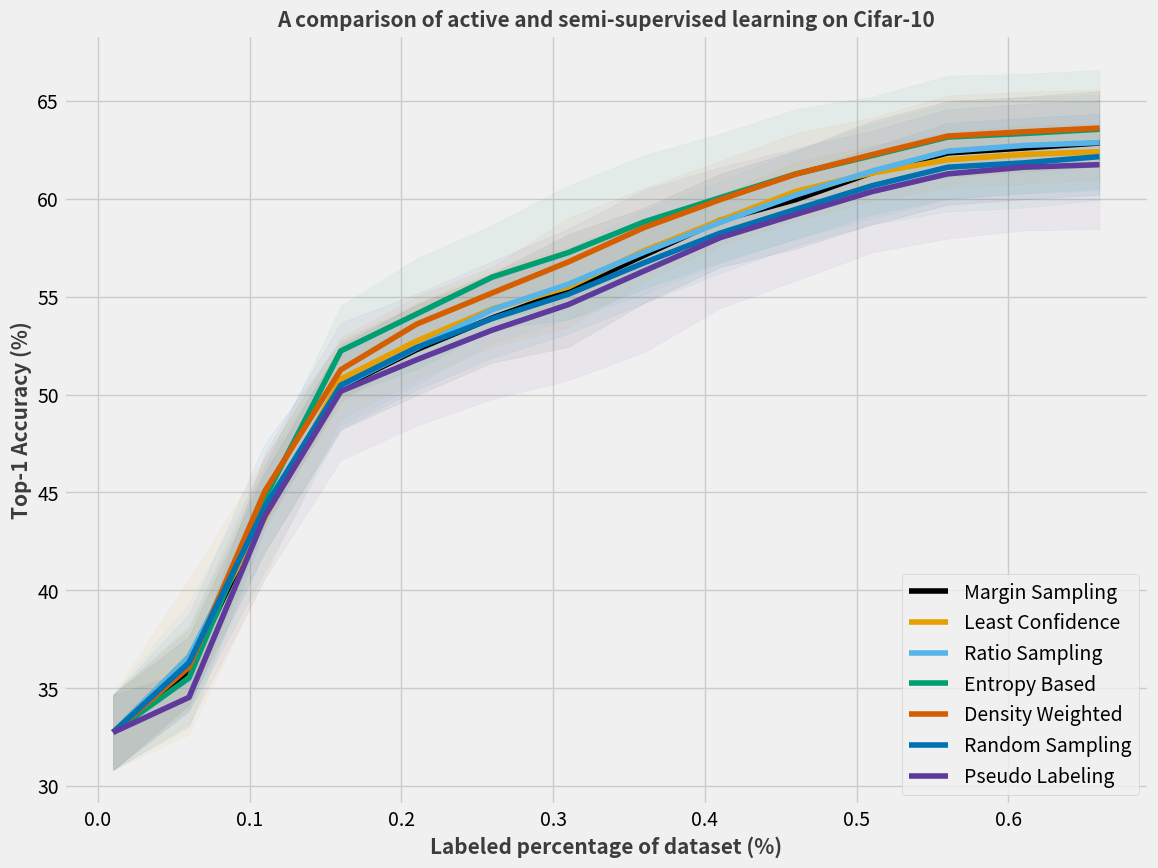

Reproduce this figure in Python.
import matplotlib.pyplot as plt
import matplotlib.style as style


def plot_acc_dataprop(prop, acc, methods):
    """
    plot the accuracy vs data proportion being used, graph
    credits to: Alex Olteanu (https://www.dataquest.io/blog/making-538-plots/) for the plot style
    :return: None
    """
    plt.figure(figsize=(14, 10))
    style.use('fivethirtyeight')

    colors = [[0, 0, 0, 1], [230 / 255, 159 / 255, 0, 1], [86 / 255, 180 / 255, 233 / 255, 1],
              [0, 158 / 255, 115 / 255, 1], [213 / 255, 94 / 255, 0, 1], [0, 114 / 255, 178 / 255, 1],
              [93 / 255, 58 / 255, 155 / 255, 1], [153 / 255, 79 / 255, 0, 1], [211 / 255, 95 / 255, 183 / 255, 1]]

    for i, j in enumerate(range(1, len(acc), 3)):
        # plt.plot(prop[i], acc[j-1], linestyle='dashed', color=colors[i % len(colors)], linewidth=2, alpha=0.7)
        plt.plot(prop[i], acc[j], color=colors[i % len(colors)], label=methods[i], linewidth=4)
        # plt.plot(prop[i], acc[j+1], linestyle='dashed', color=colors[i % len(colors)], linewidth=2, alpha=0.7)
        plt.fill_between(prop[i], acc[j-1], acc[j+1], color=colors[i % len(colors)], alpha=0.05)

    plt.title("A comparison of active and semi-supervised learning on Cifar-10",
              fontsize=15, weight='bold', alpha=.75)
    plt.xlabel("Labeled percentage of dataset (%)", fontsize=15, weight='bold', alpha=.75)
    plt.ylabel("Top-1 Accuracy (%)", fontsize=15, weight='bold', alpha=.75)
    plt.legend(loc='lower right')
    plt.show()


if __name__ == "__main__":
    plot_acc_dataprop(prop=[
        [0.01, 0.06, 0.11, 0.16, 0.21, 0.26, 0.31, 0.36, 0.41, 0.46, 0.51, 0.56, 0.61, 0.66],
        [0.01, 0.06, 0.11, 0.16, 0.21, 0.26, 0.31, 0.36, 0.41, 0.46, 0.51, 0.56, 0.61, 0.66],
        [0.01, 0.06, 0.11, 0.16, 0.21, 0.26, 0.31, 0.36, 0.41, 0.46, 0.51, 0.56, 0.61, 0.66],
        [0.01, 0.06, 0.11, 0.16, 0.21, 0.26, 0.31, 0.36, 0.41, 0.46, 0.51, 0.56, 0.61, 0.66],
        [0.01, 0.06, 0.11, 0.16, 0.21, 0.26, 0.31, 0.36, 0.41, 0.46, 0.51, 0.56, 0.61, 0.66],
        [0.01, 0.06, 0.11, 0.16, 0.21, 0.26, 0.31, 0.36, 0.41, 0.46, 0.51, 0.56, 0.61, 0.66],
        [0.01, 0.06, 0.11, 0.16, 0.21, 0.26, 0.31, 0.36, 0.41, 0.46, 0.51, 0.56, 0.61, 0.66]
    ], acc=[
        [30.82, 34.15, 42.01, 48.20, 49.97, 51.64, 52.44, 54.69, 56.51, 57.46, 58.7, 59.7, 59.98, 60.21],
        [32.74, 35.90, 44.03, 50.37, 52.3, 53.92, 55.32, 57.12, 58.9, 59.97, 61.34, 62.35, 62.6, 62.86],
        [34.66, 37.65, 46.05, 52.53, 54.62, 56.2, 58.2, 59.55, 61.28, 62.48, 63.98, 65.0, 65.22, 65.51],

        [30.82, 32.64, 40.66, 48.81, 50.78, 52.43, 53.44, 55.81, 57.6, 58.89, 59.9, 60.6, 60.77, 60.98],
        [32.74, 36.61, 43.72, 50.79, 52.74, 54.38, 55.5, 57.36, 58.9, 60.39, 61.32, 62.0, 62.27, 62.41],
        [34.66, 40.58, 46.78, 52.77, 54.7, 56.33, 57.56, 58.91, 60.20, 61.89, 62.74, 63.4, 63.77, 63.84],

        [30.82, 33.83, 41.9, 48.44, 50.51, 52.66, 53.84, 55.13, 56.72, 57.96, 58.99, 60.0, 60.28, 60.43],
        [32.74, 36.6, 44.19, 50.43, 52.38, 54.35, 55.64, 57.28, 58.8, 60.2, 61.42, 62.44, 62.73, 62.88],
        [34.66, 39.37, 46.48, 52.42, 54.25, 56.04, 57.44, 59.43, 60.88, 62.44, 63.85, 64.88, 65.18, 65.33],

        [30.82, 33.02, 43.12, 49.92, 51.29, 53.35, 53.84, 55.43, 56.79, 57.97, 59.2, 60.02, 60.29, 60.53],
        [32.74, 35.52, 44.72, 52.23, 54.12, 56.01, 57.26, 58.83, 60.06, 61.28, 62.21, 63.16, 63.34, 63.56],
        [34.66, 38.02, 46.32, 54.54, 56.95, 58.67, 60.68, 62.23, 63.33, 64.59, 65.22, 66.3, 66.39, 66.59],

        [30.82, 33.96, 43.37, 49.62, 52.2, 53.87, 54.53, 56.53, 57.98, 59.18, 60.37, 61.13, 61.39, 61.65],
        [32.74, 36.07, 45.07, 51.27, 53.6, 55.2, 56.78, 58.54, 59.96, 61.27, 62.26, 63.21, 63.43, 63.62],
        [34.66, 38.18, 46.77, 52.92, 55.0, 56.53, 59.03, 60.55, 61.94, 63.36, 64.15, 65.29, 65.47, 65.59],

        [30.82, 33.82, 40.98, 48.25, 50.25, 51.88, 53.12, 54.68, 56.22, 57.61, 58.7, 59.36, 59.55, 59.96],
        [32.74, 36.3, 44.25, 50.48, 52.41, 53.89, 55.13, 56.74, 58.25, 59.47, 60.67, 61.62, 61.84, 62.16],
        [34.66, 38.78, 47.52, 52.71, 54.57, 55.9, 57.14, 58.80, 60.28, 61.33, 62.64, 63.88, 64.13, 64.36],

        [30.82, 33.16, 40.6, 46.66, 48.41, 49.78, 50.73, 52.17, 54.42, 55.83, 57.26, 57.98, 58.39, 58.46],
        [32.74, 34.53, 43.8, 50.17, 51.78, 53.3, 54.6, 56.32, 58.02, 59.21, 60.37, 61.28, 61.62, 61.75],
        [34.66, 35.9, 47.0, 53.68, 55.15, 56.82, 58.47, 60.47, 61.62, 62.59, 63.48, 64.58, 64.85, 65.04],
    ], methods=[
        'Margin Sampling',
        'Least Confidence',
        'Ratio Sampling',
        'Entropy Based',
        'Density Weighted',
        'Random Sampling',
        # 'Auto Encoder',
        'Pseudo Labeling'
    ])


'''
Adam Optimizer results:
prop=[
        [0.01, 0.06, 0.11, 0.16, 0.21, 0.26, 0.31, 0.36, 0.41, 0.46, 0.51, 0.56, 0.61, 0.66],
        [0.01, 0.06, 0.11, 0.16, 0.21, 0.26, 0.31, 0.36, 0.41, 0.46, 0.51, 0.56, 0.61, 0.66],
        [0.01, 0.06, 0.11, 0.16, 0.21, 0.26, 0.31, 0.36, 0.41, 0.46, 0.51, 0.56, 0.61, 0.66],
        [0.01, 0.06, 0.11, 0.16, 0.21, 0.26, 0.31, 0.36, 0.41, 0.46, 0.51, 0.56, 0.61, 0.66],
        [0.01, 0.06, 0.11, 0.16, 0.21, 0.26, 0.31, 0.36, 0.41, 0.46, 0.51, 0.56, 0.61, 0.66],
        [0.01, 0.06, 0.11, 0.16, 0.21, 0.26, 0.31, 0.36, 0.41, 0.46, 0.51, 0.56, 0.61, 0.66],
        [0.01, 0.06, 0.11, 0.16, 0.21, 0.26, 0.31, 0.36, 0.41, 0.46, 0.51, 0.56, 0.61, 0.66],
        [0.01, 0.06, 0.11, 0.16, 0.21, 0.26, 0.31, 0.36, 0.41, 0.46, 0.51, 0.56, 0.61, 0.66]
    ], acc=[
        [30.49, 40.45, 47.68, 51.8, 55.25, 57.44, 59.31, 61.45, 63.31, 64.42, 65.54, 66.61, 67.46, 67.74],
        [31.47, 41.22, 48.33, 52.7, 56.22, 58.51, 60.47, 62.53, 64.2, 65.52, 66.48, 67.37, 68.2, 68.6],
        [32.45, 41.99, 48.98, 53.6, 57.19, 59.58, 61.63, 63.61, 65.09, 66.62, 67.42, 68.13, 68.94, 69.46],

        [30.49, 41.01, 47.92, 52.0, 55.58, 58.2, 59.87, 61.6, 63.39, 64.96, 65.89, 67.21, 68.04, 68.61],
        [31.47, 41.88, 48.84, 52.86, 56.71, 59.11, 61.16, 63.08, 64.63, 65.86, 66.95, 67.84, 68.56, 69.23],
        [32.45, 42.75, 49.76, 53.72, 57.84, 60.02, 62.45, 64.56, 65.87, 66.76, 68.01, 68.47, 69.08, 69.85],

        [30.49, 41.19, 47.81, 51.8, 55.31, 58.24, 59.98, 61.34, 63.28, 64.67, 65.95, 66.77, 67.81, 68.75],
        [31.47, 41.75, 48.66, 52.65, 56.14, 58.99, 61.0, 62.62, 64.35, 65.76, 66.92, 67.77, 68.61, 69.4],
        [32.45, 42.31, 49.51, 53.5, 56.97, 59.74, 62.02, 63.9, 65.42, 66.85, 67.89, 68.77, 69.41, 70.05],

        [30.49, 40.89, 48.73, 52.57, 55.82, 58.27, 59.67, 62.1, 63.64, 64.69, 66.21, 67.25, 68.0, 68.74],
        [31.47, 41.62, 49.12, 53.02, 56.22, 59.01, 61.1, 63.25, 64.69, 65.79, 67.01, 67.95, 68.75, 69.22],
        [32.45, 42.35, 49.51, 53.47, 56.62, 59.75, 62.53, 64.4, 65.74, 66.89, 67.81, 68.65, 69.5, 69.7],

        [30.49, 41.08, 47.81, 51.75, 55.05, 58.15, 59.54, 62.1, 63.61, 65.08, 65.88, 66.96, 67.84, 68.29],
        [31.47, 41.96, 48.44, 52.69, 56.22, 59.32, 60.76, 63.25, 64.6, 65.88, 66.69, 67.63, 68.4, 68.92],
        [32.45, 42.84, 49.07, 53.63, 57.39, 60.49, 61.98, 64.4, 65.59, 66.68, 67.5, 68.3, 68.96, 69.55],

        [30.49, 41.11, 48.18, 52.08, 55.15, 57.88, 59.85, 61.73, 63.54, 64.75, 65.81, 67.0, 67.78, 68.19],
        [31.47, 41.7, 48.66, 52.98, 56.32, 59.06, 61.2, 62.88, 64.54, 65.84, 66.74, 67.97, 68.56, 69.05],
        [32.45, 42.29, 49.14, 53.88, 57.49, 60.24, 62.55, 64.03, 65.54, 66.93, 67.67, 68.94, 69.34, 69.91],

        [29.16, 38.86, 47.65, 53.07, 57.37, 61.59, 64.6, 66.66, 68.69, 70.21, 71.52, 72.07, 73.16, 73.56],
        [30.63, 40.62, 48.69, 53.83, 58.05, 61.87, 64.83, 67.06, 68.97, 70.38, 71.63, 72.31, 73.34, 73.84],
        [32.1, 42.38, 49.73, 54.59, 58.73, 62.15, 65.06, 67.46, 69.25, 70.55, 71.74, 72.55, 73.52, 74.12],

        [30.18, 41.45, 48.57, 52.21, 55.91, 58.32, 59.88, 62.69, 63.84, 65.52, 66.67, 67.6, 68.08, 68.7],
        [30.66, 41.96, 48.99, 52.82, 56.21, 58.74, 60.17, 62.87, 64.04, 65.72, 66.9, 67.84, 68.28, 68.98],
        [31.14, 42.47, 49.41, 53.43, 56.51, 59.16, 60.46, 63.05, 64.24, 65.92, 67.13, 68.08, 68.48, 69.26],
    ]
'''

'''
SGD optimizer:
prop=[
        [0.01, 0.06, 0.11, 0.16, 0.21, 0.26, 0.31, 0.36, 0.41, 0.46, 0.51, 0.56, 0.61, 0.66],
        [0.01, 0.06, 0.11, 0.16, 0.21, 0.26, 0.31, 0.36, 0.41, 0.46, 0.51, 0.56, 0.61, 0.66],
        [0.01, 0.06, 0.11, 0.16, 0.21, 0.26, 0.31, 0.36, 0.41, 0.46, 0.51, 0.56, 0.61, 0.66],
        [0.01, 0.06, 0.11, 0.16, 0.21, 0.26, 0.31, 0.36, 0.41, 0.46, 0.51, 0.56, 0.61, 0.66],
        [0.01, 0.06, 0.11, 0.16, 0.21, 0.26, 0.31, 0.36, 0.41, 0.46, 0.51, 0.56, 0.61, 0.66],
        [0.01, 0.06, 0.11, 0.16, 0.21, 0.26, 0.31, 0.36, 0.41, 0.46, 0.51, 0.56, 0.61, 0.66],
        [0.01, 0.06, 0.11, 0.16, 0.21, 0.26, 0.31, 0.36, 0.41, 0.46, 0.51, 0.56, 0.61, 0.66]
    ], acc=[
        [30.82, 34.15, 42.01, 48.20, 49.97, 51.64, 52.44, 54.69, 56.51, 57.46, 58.7, 59.7, 59.98, 60.21],
        [32.74, 35.90, 44.03, 50.37, 52.3, 53.92, 55.32, 57.12, 58.9, 59.97, 61.34, 62.35, 62.6, 62.86],
        [34.66, 37.65, 46.05, 52.53, 54.62, 56.2, 58.2, 59.55, 61.28, 62.48, 63.98, 65.0, 65.22, 65.51],
        
        [30.82, 32.64, 40.66, 48.81, 50.78, 52.43, 53.44, 55.81, 57.6, 58.89, 59.9, 60.6, 60.77, 60.98],
        [32.74, 36.61, 43.72, 50.79, 52.74, 54.38, 55.5, 57.36, 58.9, 60.39, 61.32, 62.0, 62.27, 62.41],
        [34.66, 40.58, 46.78, 52.77, 54.7, 56.33, 57.56, 58.91, 60.20, 61.89, 62.74, 63.4, 63.77, 63.84],
        
        [30.82, 33.83, 41.9, 48.44, 50.51, 52.66, 53.84, 55.13, 56.72, 57.96, 58.99, 60.0, 60.28, 60.43],
        [32.74, 36.6, 44.19, 50.43, 52.38, 54.35, 55.64, 57.28, 58.8, 60.2, 61.42, 62.44, 62.73, 62.88],
        [34.66, 39.37, 46.48, 52.42, 54.25, 56.04, 57.44, 59.43, 60.88, 62.44, 63.85, 64.88, 65.18, 65.33],
        
        [30.82, 33.02, 43.12, 49.92, 51.29, 53.35, 53.84, 55.43, 56.79, 57.97, 59.2, 60.02, 60.29, 60.53],
        [32.74, 35.52, 44.72, 52.23, 54.12, 56.01, 57.26, 58.83, 60.06, 61.28, 62.21, 63.16, 63.34, 63.56],
        [34.66, 38.02, 46.32, 54.54, 56.95, 58.67, 60.68, 62.23, 63.33, 64.59, 65.22, 66.3, 66.39, 66.59],
        
        [30.82, 33.96, 43.37, 49.62, 52.2, 53.87, 54.53, 56.53, 57.98, 59.18, 60.37, 61.13, 61.39, 61.65],
        [32.74, 36.07, 45.07, 51.27, 53.6, 55.2, 56.78, 58.54, 59.96, 61.27, 62.26, 63.21, 63.43, 63.62],
        [34.66, 38.18, 46.77, 52.92, 55.0, 56.53, 59.03, 60.55, 61.94, 63.36, 64.15, 65.29, 65.47, 65.59],
        
        [30.82, 33.82, 40.98, 48.25, 50.25, 51.88, 53.12, 54.68, 56.22, 57.61, 58.7, 59.36, 59.55, 59.96],
        [32.74, 36.3, 44.25, 50.48, 52.41, 53.89, 55.13, 56.74, 58.25, 59.47, 60.67, 61.62, 61.84, 62.16],
        [34.66, 38.78, 47.52, 52.71, 54.57, 55.9, 57.14, 58.80, 60.28, 61.33, 62.64, 63.88, 64.13, 64.36],
        
        [30.82, 33.16, 40.6, 46.66, 48.41, 49.78, 50.73, 52.17, 54.42, 55.83, 57.26, 57.98, 58.39, 58.46],
        [32.74, 34.53, 43.8, 50.17, 51.78, 53.3, 54.6, 56.32, 58.02, 59.21, 60.37, 61.28, 61.62, 61.75],
        [34.66, 35.9, 47.0, 53.68, 55.15, 56.82, 58.47, 60.47, 61.62, 62.59, 63.48, 64.58, 64.85, 65.04],
    ]
'''
